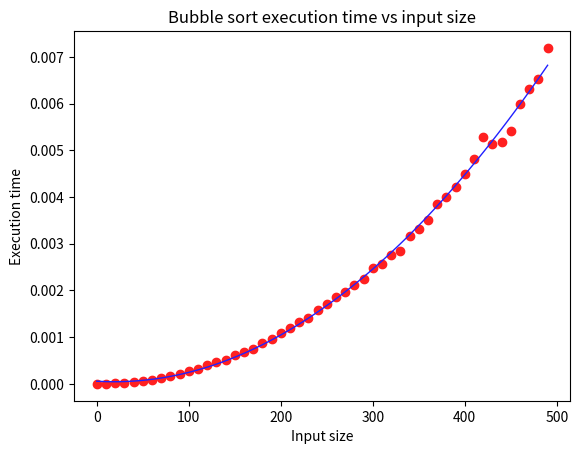

This chart was generated by the following Python code:
import matplotlib.pyplot as plt
import time
import random
import numpy as np # Needed only for plotting the parabola

# Simple bubble sort code
def bubble_sort(array):
    p = 1                               # Number of passes
    sorted = 0                          # This will be non-zero when our array is sorted, so we can exit loop 
    while(not sorted):                  # Loop until sorted is non-zero
        sorted=1                        # Set sorted=1, if this goes unchanged, we will exit the loop before the next pass
        for i in range(len(array)-p):   # Traverse through the array upto the p'th last element
            if(array[i]>array[i+1]):    # If two adjacent elements are unordered
                temp = array[i+1]       # Swap them
                array[i+1] = array[i]
                array[i] = temp
                sorted = 0              # And set sorted back to zero because we know the array wasn't sorted by the last pass.

# Generates an array of random elements with length=size
def generate_array(size):
    array = []                               # Empty array at first, we will append random elements
    for i in range(size):                    # Repeat 'size' number of times
        array.append(random.randint(1,100))  # Append a random number between 1 and 100
    return array                             # Return the array

# Returns the execution time to sort an array of random elements with length=size
def bubble_time(size,samples):
    sum = 0
    for i in range(samples):    # We can take multiple samples of exectime 
                                # (since its a random variable because we are working with random arrays)
                                # and then return the average of the exectime
        a = generate_array(size)# Generate random array of size=size
        start = time.time()     # Record the time before bubble sorting
        bubble_sort(a)          # Bubble sort
        end = time.time()       # Record the time after bubble sorting
        sum += end-start        # Add the time to sum variable

    return sum/samples          # Average execution time, increase samples for more accuracy
                                # It will look like a smoother parabola

# Stores the x values (array sizes)
inputsize = []
# Stores the y values (execution times)
exectime  = []

'''
x = np.linspace(0, 1000, 100)
a = 4.1742*10**(-8)
b = -2.0301*10**(-6)
c = 7.7866*10**(-5)
y = a * (x**2) + b * x + c
'''

plt.ion()               # Interactive mode ON, so we see the plot update in real time

fig, ax = plt.subplots()# Fig = window, Ax = the plot

for i in range(0,500,10):    # We will check execution time for array sizes(i) = 0,10,20,30,...,990,1000
    inputsize.append(i)       # Append the current array size to inputsize array                  
    diff = bubble_time(i,10)     # Find the execution time when array size = i and take only one sample
    exectime.append(diff)     # Append the current execution time when bubble sorting an array with size = i
    # Note : You can also find multiple execution time for the same array size i and take its average so the curve looks smoother
    # To do this, just increase the number of samples in the bubble_time function

    ax.clear()                # Clear the plot before drawing
    
    ax.plot(inputsize, exectime, color="#ff2020",marker='o',linestyle='none') # Plot all the points we have recorded so far
    plt.pause(0.05)  # small delay so you can see it "grow"

a,b,c = np.polyfit(inputsize, exectime, 2)
x_smooth = np.linspace(min(inputsize), max(inputsize), 100)
y_smooth = a * x_smooth**2 + b * x_smooth + c
plt.plot(x_smooth, y_smooth, label=f"y = {a}x² + {b}x + {c}", color="#2020ff", linewidth=1)

plt.xlabel("Input size")                              # X-Axis name
plt.ylabel("Execution time")                          # Y-Axis name
plt.title("Bubble sort execution time vs input size") # Name of plot

plt.ioff()                                            # Turn OFF interactive mode
input()
